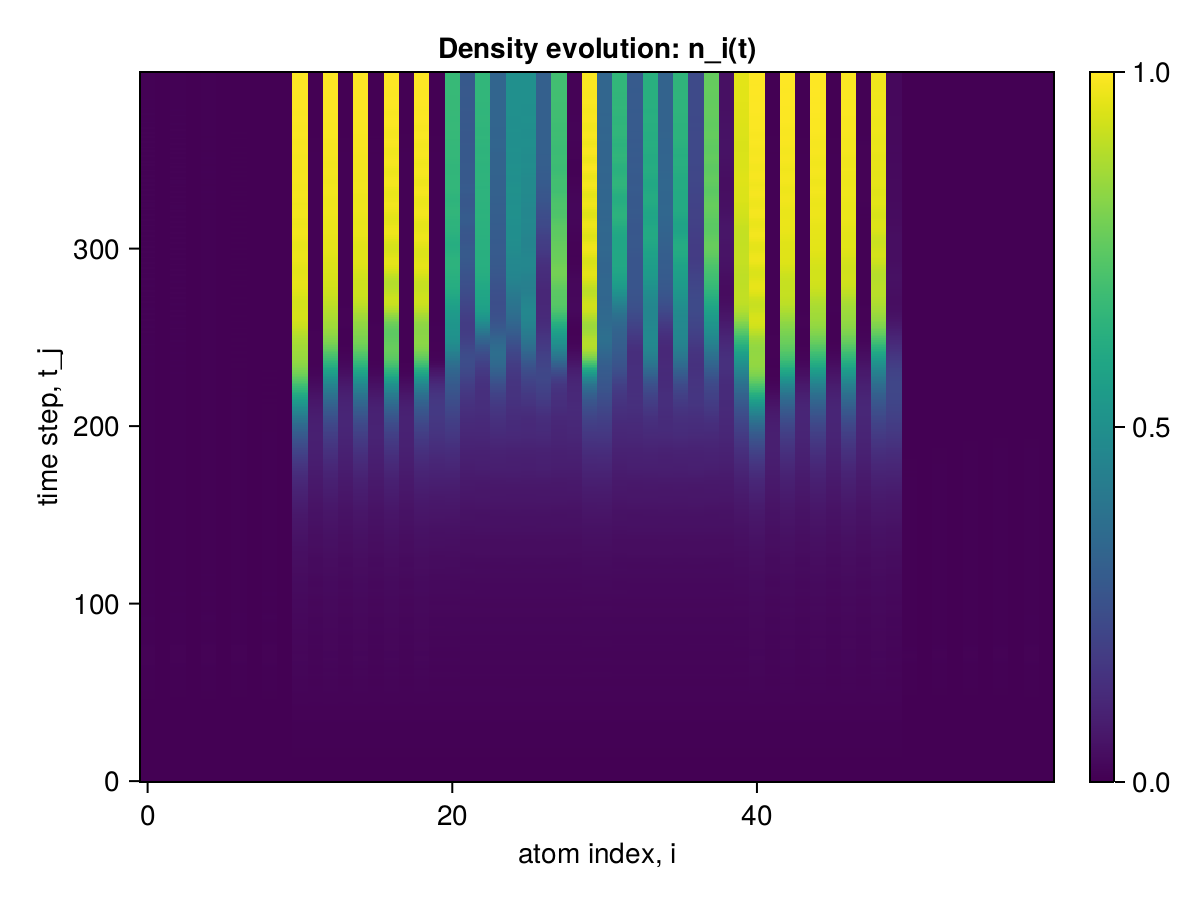

The data file committed next to this chart (first rows):
x1, x2, x3, x4, x5, x6, x7, x8, x9, x10, x11, x12, x13, x14, x15, x16, x17, x18, x19, x20, x21, x22, x23, x24
0.0, 0.0, 0.0, 0.0, 0.0, 0.0, 0.0, 0.0, 0.0, 0.0, 0.0, 0.0, 0.0, 0.0, 0.0, 0.0, 0.0, 0.0, 0.0, 0.0, 0.0, 0.0, 0.0, 0.0
3.681893603890707e-7, 3.681897395302336e-7, 3.6818928006443485e-7, 3.6818973925267784e-7, 3.6818928017545716e-7, 3.6818973947472244e-7, 3.6818928039750176e-7, 3.6818973958574475e-7, 3.681892806750575e-7, 3.681898199103806e-7, 2.1267348337961067e-6, 2.1267299836758013e-6, 2.126732173035606e-6, 2.126729979845532e-6, 2.126732172702539e-6, 2.126729979845532e-6, 2.126732172702539e-6, 2.1267299796234873e-6, 2.1267321762552527e-6, 2.1267326397178543e-6, 2.1267326362206518e-6, 2.1267299764038405e-6, 2.126729972462549e-6, 2.126729972462549e-6
8.026112557346643e-7, 8.026159089569163e-7, 8.026116280479556e-7, 8.02615930883821e-7, 8.026116280479556e-7, 8.02615930883821e-7, 8.026116280479556e-7, 8.02615930883821e-7, 8.02611606176562e-7, 8.026155591811523e-7, 1.662094956950133e-5, 1.6620575744086263e-5, 1.662075449393452e-5, 1.6620574744163896e-5, 1.6620754493823497e-5, 1.6620574743719807e-5, 1.6620754493823497e-5, 1.662057474394185e-5, 1.6620755492302575e-5, 1.6620769815345326e-5, 1.6620768960862176e-5, 1.6620574031511737e-5, 1.6620573031700392e-5, 1.662057303158937e-5
9.883319742054475e-7, 9.883309558533782e-7, 9.883333759175272e-7, 9.883309738389912e-7, 9.883333756954826e-7, 9.883309736169466e-7, 9.88333375473438e-7, 9.88330973394902e-7, 9.883333566551578e-7, 9.88329573070601e-7, 5.360245742941361e-5, 5.359656699183146e-5, 5.359940714311229e-5, 5.359653167746892e-5, 5.359940714455558e-5, 5.359653167769096e-5, 5.3599407144888644e-5, 5.359653167602563e-5, 5.3599442408402975e-5, 5.359958175521484e-5, 5.3599548416216614e-5, 5.359650020470008e-5, 5.3596464893612694e-5, 5.359646489133674e-5
2.715792565055608e-6, 2.7157902663943467e-6, 2.7157942379951727e-6, 2.715790285157116e-6, 2.7157942382172173e-6, 2.7157902853791605e-6, 2.715794238439262e-6, 2.715790285601205e-6, 2.7157942198430263e-6, 2.715788631979521e-6, 0.000111, 0.000111, 0.000111, 0.000111, 0.000111, 0.000111, 0.000111, 0.000111, 0.000111, 0.000111, 0.000111, 0.000111, 0.000111, 0.000111
3.0437374925473826e-6, 3.0433315017508455e-6, 3.043775385624947e-6, 3.043332156449363e-6, 3.0437753854584138e-6, 3.043332156338341e-6, 3.0437753853473914e-6, 3.0433321566158966e-6, 3.043774730648874e-6, 3.0432942413338715e-6, 0.0001716, 0.0001715, 0.0001716, 0.0001715, 0.0001716, 0.0001715, 0.0001716, 0.0001715, 0.0001716, 0.0001716, 0.0001716, 0.0001715, 0.0001715, 0.0001715
4.316160458761598e-6, 4.316037471807643e-6, 4.31615866947066e-6, 4.316037203688783e-6, 4.316158669248615e-6, 4.316037203799805e-6, 4.316158669359638e-6, 4.316037204132872e-6, 4.316158936978898e-6, 4.316038956175827e-6, 0.0002134, 0.000213, 0.0002132, 0.000213, 0.0002132, 0.000213, 0.0002132, 0.000213, 0.0002132, 0.0002132, 0.0002132, 0.000213, 0.000213, 0.000213
6.918852712034518e-6, 6.9181159823572536e-6, 6.91891470772088e-6, 6.918117258780665e-6, 6.918914706111057e-6, 6.9181172590027096e-6, 6.918914706222079e-6, 6.918117260723555e-6, 6.918913449782682e-6, 6.918054371918281e-6, 0.0002267, 0.0002261, 0.0002264, 0.0002261, 0.0002264, 0.0002261, 0.0002264, 0.0002261, 0.0002264, 0.0002265, 0.0002264, 0.0002261, 0.0002261, 0.0002261
6.920226014894837e-6, 6.918531262833927e-6, 6.920363740059443e-6, 6.918533713873298e-6, 6.920363737172863e-6, 6.918533713984321e-6, 6.9203637372838855e-6, 6.918533717148456e-6, 6.9203613576318546e-6, 6.918393468058337e-6, 0.0002266, 0.0002259, 0.0002262, 0.0002259, 0.0002262, 0.0002259, 0.0002262, 0.0002259, 0.0002263, 0.0002263, 0.0002263, 0.0002259, 0.0002259, 0.0002259
1.0198198380773071e-5, 1.0198938356964504e-5, 1.0198119162474484e-5, 1.0198936899685762e-5, 1.0198119160975683e-5, 1.0198936899463718e-5, 1.0198119160753638e-5, 1.019893690057394e-5, 1.019812064601e-5, 1.0199015653300503e-5, 0.0002475, 0.0002469, 0.0002472, 0.0002469, 0.0002472, 0.0002469, 0.0002472, 0.0002469, 0.0002472, 0.0002472, 0.0002472, 0.0002469, 0.0002469, 0.0002469
1.2424435743063622e-5, 1.2421525386718812e-5, 1.2424789656351187e-5, 1.2421533888973268e-5, 1.2424789650411494e-5, 1.2421533889195313e-5, 1.2424789650467005e-5, 1.2421533895745629e-5, 1.2424781303255195e-5, 1.2421176060095629e-5, 0.0003227, 0.0003224, 0.0003225, 0.0003224, 0.0003225, 0.0003224, 0.0003225, 0.0003224, 0.0003226, 0.0003226, 0.0003226, 0.0003224, 0.0003224, 0.0003224
1.306607816203842e-5, 1.3063662692991418e-5, 1.3066285279139667e-5, 1.306366487646704e-5, 1.3066285231733143e-5, 1.3063664878465442e-5, 1.3066286587648523e-5, 1.3063664877244197e-5, 1.3066283099882892e-5, 1.3063458454642962e-5, 0.0004603, 0.0004601, 0.0004601, 0.0004598, 0.0004602, 0.0004601, 0.00046, 0.0004601, 0.0004602, 0.0004601, 0.0004601, 0.0004599, 0.0004599, 0.0004599
1.8244721502858052e-5, 1.824350704465738e-5, 1.8244806458400653e-5, 1.8243508450532797e-5, 1.824480743173318e-5, 1.8243508237369976e-5, 1.8244805614131554e-5, 1.824350822843268e-5, 1.8244804940559245e-5, 1.824342522471767e-5, 0.0006321, 0.0006312, 0.0006316, 0.0006305, 0.0006315, 0.0006311, 0.000631, 0.0006311, 0.0006317, 0.0006317, 0.0006317, 0.0006309, 0.0006309, 0.0006309
1.9156635898243124e-5, 1.9142954341910823e-5, 1.915790672074591e-5, 1.9142978128383614e-5, 1.915790818907137e-5, 1.914297751870464e-5, 1.9157895512100787e-5, 1.9142977795760796e-5, 1.915788464945667e-5, 1.9141692760571427e-5, 0.0007863, 0.0007841, 0.0007855, 0.000783, 0.0007849, 0.0007842, 0.0007843, 0.0007841, 0.0007856, 0.0007854, 0.000785, 0.0007836, 0.0007832, 0.0007831
2.2044794873443685e-5, 2.2040664344191718e-5, 2.204480357342886e-5, 2.2040656740329734e-5, 2.2044788829667095e-5, 2.2040656047495055e-5, 2.2044785877139983e-5, 2.2040656678101733e-5, 2.2044816703259418e-5, 2.2040649952148605e-5, 0.0008788, 0.0008758, 0.0008774, 0.0008743, 0.0008766, 0.0008749, 0.0008763, 0.0008758, 0.0008773, 0.0008771, 0.0008763, 0.0008745, 0.0008729, 0.0008729
2.7678961254162804e-5, 2.7666744351506622e-5, 2.7680005671215646e-5, 2.766676686094538e-5, 2.7679980656059033e-5, 2.7666766350575855e-5, 2.7679983251704954e-5, 2.7666766506784235e-5, 2.7679968823746126e-5, 2.7665686728961525e-5, 0.0009032, 0.0008995, 0.0009014, 0.0008987, 0.000901, 0.0008996, 0.000901, 0.0008994, 0.0009013, 0.0009018, 0.0009012, 0.000899, 0.0008962, 0.0008977
2.7695066640076593e-5, 2.767066972986232e-5, 2.769710965327965e-5, 2.7670705818161334e-5, 2.7697131690540555e-5, 2.7670706333304818e-5, 2.7697121488978738e-5, 2.7670706090276997e-5, 2.7697092404133095e-5, 2.7668617799236905e-5, 0.0009026, 0.0008995, 0.0009007, 0.0008999, 0.0009005, 0.0008989, 0.0009008, 0.0008992, 0.0009001, 0.000901, 0.0009008, 0.000899, 0.0008967, 0.0008982
3.379735581887644e-5, 3.380091698013121e-5, 3.379668091524346e-5, 3.3800898729396955e-5, 3.379664747449329e-5, 3.380089855831159e-5, 3.379666712466367e-5, 3.3800897983937706e-5, 3.3796653275908195e-5, 3.380157869953271e-5, 0.0009452, 0.0009424, 0.0009436, 0.0009446, 0.0009437, 0.0009436, 0.0009442, 0.000942, 0.0009432, 0.0009446, 0.0009451, 0.0009433, 0.0009414, 0.0009439
3.7923811613882474e-5, 3.789135873005778e-5, 3.7927340762689e-5, 3.7891440606174775e-5, 3.792737225516429e-5, 3.789144213439677e-5, 3.79273824736015e-5, 3.789144158522495e-5, 3.792726638807142e-5, 3.788784692881908e-5, 0.001086, 0.001084, 0.001085, 0.001086, 0.001085, 0.001085, 0.001085, 0.001084, 0.001084, 0.001085, 0.001086, 0.001085, 0.001086, 0.001086
3.896115389989685e-5, 3.893572846919158e-5, 3.896306163392316e-5, 3.893574632818364e-5, 3.896304890477209e-5, 3.8935745332646654e-5, 3.8963044439399575e-5, 3.893574521335319e-5, 3.896301711625583e-5, 3.89338422095431e-5, 0.001327, 0.001323, 0.001325, 0.001325, 0.001325, 0.001325, 0.001325, 0.001323, 0.001325, 0.001326, 0.001327, 0.001325, 0.001326, 0.001327
4.7568979330614436e-5, 4.755927646887814e-5, 4.7569498284993905e-5, 4.755928360661299e-5, 4.756951295448175e-5, 4.7559283911147165e-5, 4.756953256496166e-5, 4.755928509625473e-5, 4.756952074769227e-5, 4.755875580930713e-5, 0.001612, 0.001605, 0.001608, 0.001604, 0.001607, 0.001605, 0.001607, 0.001605, 0.001608, 0.001608, 0.001608, 0.001605, 0.001607, 0.001606
4.917883362975939e-5, 4.9091771159248676e-5, 4.91867860916706e-5, 4.9091917301624655e-5, 4.9186694741243375e-5, 4.9091912853904685e-5, 4.9186671888412636e-5, 4.9091914821774996e-5, 4.9186591894567755e-5, 4.908376976137108e-5, 0.001851, 0.001839, 0.001845, 0.001837, 0.001844, 0.001841, 0.001844, 0.001839, 0.001846, 0.001847, 0.001846, 0.001839, 0.001838, 0.001839
5.3556039144808665e-5, 5.353157716397883e-5, 5.35560433399529e-5, 5.3531533860784464e-5, 5.355614855140356e-5, 5.353153502113406e-5, 5.355612275320665e-5, 5.3531536624795706e-5, 5.3556238207963514e-5, 5.353142438374592e-5, 0.001986, 0.00197, 0.001977, 0.001967, 0.001975, 0.001967, 0.001974, 0.001969, 0.001976, 0.001977, 0.001975, 0.001966, 0.001966, 0.001965
6.2290517128194e-5, 6.222966857688528e-5, 6.229558687309567e-5, 6.222976841391281e-5, 6.22952630520146e-5, 6.22297570793684e-5, 6.229526207146563e-5, 6.222975921188478e-5, 6.229522359735284e-5, 6.222429024416165e-5, 0.002014, 0.001995, 0.002004, 0.001995, 0.002003, 0.001997, 0.002002, 0.001994, 0.002004, 0.002007, 0.002003, 0.001993, 0.001987, 0.001991
6.236554255967253e-5, 6.224496706341842e-5, 6.237544110010429e-5, 6.224513821573296e-5, 6.23756283721355e-5, 6.22451436857463e-5, 6.237558378474617e-5, 6.224514399461034e-5, 6.237547820447942e-5, 6.223475595595884e-5, 0.002014, 0.001998, 0.002005, 0.001999, 0.002002, 0.001995, 0.002002, 0.001997, 0.002002, 0.002006, 0.002001, 0.001994, 0.001991, 0.001993
7.114950749398385e-5, 7.115752395775443e-5, 7.114677744701758e-5, 7.115743237273708e-5, 7.114645252787044e-5, 7.115742176205808e-5, 7.114648290529324e-5, 7.115741979574208e-5, 7.114650052625349e-5, 7.116013442209912e-5, 0.002084, 0.00207, 0.002078, 0.002076, 0.002076, 0.002074, 0.002077, 0.002069, 0.002076, 0.002081, 0.002077, 0.00207, 0.002064, 0.002071
7.744335474424435e-5, 7.719714729376159e-5, 7.745431126876534e-5, 7.719397448230358e-5, 7.745427981942221e-5, 7.719398417438406e-5, 7.735043723750001e-5, 7.719398427402657e-5, 7.745388435720368e-5, 7.717877797430717e-5, 0.002301, 0.002291, 0.002295, 0.002294, 0.002293, 0.002289, 0.002294, 0.002291, 0.002293, 0.002296, 0.002294, 0.00229, 0.00229, 0.002292
7.918865184669555e-5, 7.859464106096947e-5, 7.871530333042331e-5, 7.859058754344783e-5, 7.91478200260487e-5, 7.859053363662438e-5, 7.883243375472748e-5, 7.859055123932146e-5, 7.915082734255563e-5, 7.858249085329616e-5, 0.002648, 0.002632, 0.002641, 0.002636, 0.00264, 0.002638, 0.002641, 0.002632, 0.002641, 0.002643, 0.002645, 0.002636, 0.002633, 0.002638
9.312533316307992e-5, 9.065299083627076e-5, 9.099663048167672e-5, 9.064093155669584e-5, 9.297734208757458e-5, 9.064119322826913e-5, 9.084041372176e-5, 9.064100006650477e-5, 9.298211022212843e-5, 9.063946774645615e-5, 0.003042, 0.003017, 0.003029, 0.003015, 0.003026, 0.003013, 0.003026, 0.003017, 0.003028, 0.003026, 0.003031, 0.003017, 0.003019, 0.003016
9.855542467751555e-5, 9.28758976248556e-5, 9.362485241171115e-5, 9.287172622118867e-5, 9.834652813173195e-5, 9.287152719095193e-5, 9.41152658475164e-5, 9.28715365833277e-5, 9.835510840627837e-5, 9.28429870924452e-5, 0.003355, 0.003311, 0.003332, 0.00331, 0.003333, 0.003315, 0.003329, 0.00331, 0.003335, 0.003336, 0.003335, 0.003309, 0.003303, 0.003309
0.0001086, 9.877998106072594e-5, 0.0001024, 9.877018723508657e-5, 0.0001083, 9.87700799985336e-5, 0.0001021, 9.87704072103468e-5, 0.0001083, 9.876946065545678e-5, 0.00352, 0.003461, 0.003485, 0.003455, 0.003485, 0.003453, 0.003481, 0.003459, 0.003488, 0.003485, 0.003481, 0.003454, 0.003452, 0.003448
0.000127, 0.0001106, 0.000118, 0.0001106, 0.0001265, 0.0001106, 0.0001183, 0.0001106, 0.0001265, 0.0001106, 0.003548, 0.003475, 0.003503, 0.003471, 0.003513, 0.003479, 0.003502, 0.003469, 0.003515, 0.003513, 0.003498, 0.003469, 0.003455, 0.003465
0.0001347, 0.0001106, 0.0001232, 0.0001106, 0.0001341, 0.0001106, 0.0001234, 0.0001106, 0.0001341, 0.0001106, 0.003559, 0.003486, 0.003512, 0.00348, 0.003522, 0.00348, 0.003512, 0.00348, 0.003523, 0.003512, 0.003499, 0.003481, 0.003475, 0.003473
0.0001558, 0.0001223, 0.0001426, 0.0001222, 0.0001548, 0.0001222, 0.0001423, 0.0001222, 0.0001549, 0.0001223, 0.00368, 0.003605, 0.003637, 0.003605, 0.003655, 0.003614, 0.003639, 0.003598, 0.003655, 0.003634, 0.003621, 0.003605, 0.003594, 0.003604
0.0001763, 0.0001303, 0.0001594, 0.0001303, 0.0001751, 0.0001303, 0.00016, 0.0001303, 0.0001751, 0.0001303, 0.003999, 0.003924, 0.003962, 0.003922, 0.003976, 0.003918, 0.003962, 0.003921, 0.003976, 0.003936, 0.003936, 0.003925, 0.003925, 0.003921
0.0001924, 0.000132, 0.0001734, 0.000132, 0.000191, 0.000132, 0.0001733, 0.000132, 0.000191, 0.000132, 0.004474, 0.004374, 0.004436, 0.004377, 0.004452, 0.004381, 0.004433, 0.00437, 0.004454, 0.004398, 0.0044, 0.004374, 0.004365, 0.004376
0.0002269, 0.0001475, 0.0002048, 0.0001475, 0.000225, 0.0001475, 0.0002049, 0.0001475, 0.000225, 0.0001475, 0.004983, 0.004846, 0.00493, 0.004841, 0.004943, 0.004834, 0.004925, 0.004844, 0.004946, 0.004871, 0.004879, 0.004842, 0.004841, 0.004835
0.0002535, 0.0001505, 0.000227, 0.0001505, 0.0002511, 0.0001505, 0.0002276, 0.0001505, 0.000251, 0.0001504, 0.005364, 0.005161, 0.005286, 0.005157, 0.005305, 0.005166, 0.005281, 0.005156, 0.00531, 0.005221, 0.005218, 0.005154, 0.005139, 0.005151
0.0002878, 0.0001578, 0.0002587, 0.0001577, 0.0002847, 0.0001577, 0.0002583, 0.0001577, 0.0002845, 0.0001577, 0.005553, 0.005292, 0.005445, 0.00528, 0.005467, 0.00528, 0.005443, 0.005287, 0.005472, 0.005361, 0.005354, 0.005281, 0.005279, 0.005269
0.0003352, 0.0001728, 0.0003013, 0.0001727, 0.0003312, 0.0001727, 0.0003016, 0.0001727, 0.0003309, 0.0001727, 0.005589, 0.005275, 0.005464, 0.005268, 0.005496, 0.005283, 0.005465, 0.005266, 0.005501, 0.005366, 0.005346, 0.005266, 0.005253, 0.005265
0.0003708, 0.0001729, 0.0003327, 0.0001728, 0.0003659, 0.0001728, 0.0003327, 0.0001728, 0.0003655, 0.0001727, 0.005638, 0.005308, 0.005514, 0.005299, 0.00555, 0.0053, 0.005517, 0.0053, 0.005553, 0.005379, 0.005363, 0.005302, 0.005301, 0.005297
0.000425, 0.0001874, 0.0003838, 0.0001871, 0.0004188, 0.000187, 0.0003829, 0.0001871, 0.0004183, 0.0001871, 0.005855, 0.005509, 0.005752, 0.005512, 0.005791, 0.005522, 0.005753, 0.005502, 0.005793, 0.005572, 0.005559, 0.005509, 0.0055, 0.005516
0.0004817, 0.0001977, 0.0004356, 0.0001973, 0.0004749, 0.0001972, 0.0004355, 0.0001972, 0.0004744, 0.0001971, 0.006321, 0.005964, 0.006233, 0.005962, 0.006271, 0.005952, 0.006233, 0.005959, 0.006272, 0.005996, 0.005999, 0.005966, 0.005967, 0.005961
0.0005367, 0.0002001, 0.0004871, 0.0001992, 0.0005285, 0.0001992, 0.0004857, 0.0001993, 0.0005279, 0.0001991, 0.006952, 0.006522, 0.006865, 0.006529, 0.006901, 0.006532, 0.006858, 0.006519, 0.006905, 0.006571, 0.006578, 0.006523, 0.006513, 0.006523
0.0006194, 0.0002191, 0.0005653, 0.000218, 0.0006097, 0.000218, 0.0005634, 0.000218, 0.000609, 0.000218, 0.007584, 0.007045, 0.007458, 0.007035, 0.007494, 0.007025, 0.007452, 0.007039, 0.007501, 0.007111, 0.007121, 0.007039, 0.007035, 0.007024
0.0006982, 0.0002229, 0.0006372, 0.0002221, 0.0006867, 0.0002221, 0.0006357, 0.0002221, 0.0006855, 0.0002217, 0.008031, 0.00732, 0.007851, 0.007315, 0.007892, 0.007326, 0.007842, 0.007312, 0.007902, 0.00745, 0.007445, 0.007307, 0.007292, 0.0073
0.0007898, 0.0002315, 0.0007235, 0.000231, 0.0007755, 0.0002311, 0.0007205, 0.0002311, 0.0007739, 0.0002306, 0.008248, 0.00739, 0.008008, 0.007369, 0.00806, 0.007369, 0.008006, 0.007377, 0.008068, 0.007547, 0.007534, 0.007373, 0.007366, 0.007359
0.0009012, 0.0002491, 0.0008272, 0.0002501, 0.0008838, 0.0002503, 0.0008244, 0.0002502, 0.000882, 0.0002491, 0.008323, 0.007338, 0.008065, 0.007333, 0.008126, 0.007351, 0.008062, 0.007327, 0.008132, 0.00752, 0.007497, 0.007326, 0.007314, 0.007327
0.001002, 0.0002499, 0.0009201, 0.0002509, 0.0009809, 0.000251, 0.0009167, 0.000251, 0.0009783, 0.0002506, 0.008471, 0.007442, 0.008228, 0.00743, 0.008298, 0.007427, 0.008231, 0.00743, 0.008297, 0.007582, 0.007567, 0.00744, 0.007438, 0.007436
0.001129, 0.0002685, 0.001039, 0.0002678, 0.001103, 0.0002681, 0.001035, 0.0002678, 0.0011, 0.0002687, 0.008861, 0.007783, 0.008669, 0.007789, 0.008739, 0.0078, 0.008665, 0.007778, 0.008737, 0.007888, 0.007885, 0.007789, 0.007788, 0.007796
0.001265, 0.0002824, 0.001167, 0.0002805, 0.001236, 0.0002806, 0.001162, 0.0002808, 0.001232, 0.0002815, 0.009541, 0.008402, 0.009371, 0.008396, 0.009443, 0.008381, 0.009369, 0.008394, 0.00944, 0.008467, 0.008478, 0.008414, 0.008411, 0.008406
0.001378, 0.0002614, 0.00127, 0.0002575, 0.001344, 0.0002576, 0.001265, 0.0002569, 0.001338, 0.0002587, 0.01029, 0.008958, 0.01011, 0.008961, 0.01017, 0.008967, 0.01009, 0.008955, 0.01018, 0.009056, 0.009073, 0.008962, 0.008956, 0.008956
0.001535, 0.0002684, 0.001419, 0.000266, 0.001496, 0.0002659, 0.001412, 0.000264, 0.001489, 0.0002642, 0.01081, 0.009231, 0.01055, 0.00921, 0.01062, 0.009198, 0.01054, 0.009214, 0.01063, 0.009383, 0.009393, 0.009225, 0.00921, 0.009202
0.001698, 0.0002675, 0.00157, 0.0002677, 0.001652, 0.0002672, 0.001563, 0.000266, 0.001644, 0.0002624, 0.01094, 0.009048, 0.01059, 0.009032, 0.01067, 0.009047, 0.01057, 0.009035, 0.01068, 0.009289, 0.009286, 0.009029, 0.009015, 0.009015
0.001845, 0.0002463, 0.001708, 0.0002486, 0.001793, 0.0002484, 0.001698, 0.0002479, 0.001784, 0.0002425, 0.01079, 0.008667, 0.01037, 0.00864, 0.01046, 0.00864, 0.01036, 0.008644, 0.01046, 0.00894, 0.008925, 0.008654, 0.00864, 0.008637
0.002033, 0.0002594, 0.001884, 0.0002645, 0.001973, 0.0002642, 0.001873, 0.0002643, 0.001963, 0.000257, 0.0106, 0.008341, 0.0102, 0.008333, 0.01029, 0.008352, 0.01019, 0.008334, 0.01029, 0.008599, 0.008585, 0.008339, 0.008338, 0.008341
0.002194, 0.0002444, 0.002034, 0.0002483, 0.002127, 0.0002482, 0.002022, 0.0002496, 0.002115, 0.0002441, 0.01068, 0.008408, 0.01034, 0.008404, 0.01045, 0.008399, 0.01034, 0.008399, 0.01044, 0.00858, 0.008577, 0.008432, 0.008433, 0.008432
0.002371, 0.0002394, 0.002202, 0.000241, 0.002298, 0.0002415, 0.002188, 0.0002422, 0.002285, 0.000241, 0.01115, 0.008846, 0.01091, 0.008857, 0.01101, 0.008866, 0.0109, 0.008853, 0.011, 0.008942, 0.008956, 0.00888, 0.00889, 0.008888
0.002581, 0.0002523, 0.002401, 0.0002509, 0.002503, 0.0002509, 0.002387, 0.0002514, 0.002487, 0.000252, 0.01193, 0.009521, 0.01171, 0.009519, 0.01182, 0.009502, 0.0117, 0.009512, 0.0118, 0.009573, 0.009599, 0.009557, 0.009553, 0.009547
0.00277, 0.0002331, 0.002583, 0.0002276, 0.002689, 0.0002281, 0.002566, 0.0002278, 0.002671, 0.0002309, 0.01273, 0.01004, 0.01248, 0.01004, 0.01258, 0.01004, 0.01246, 0.01004, 0.01258, 0.01016, 0.01018, 0.01006, 0.01005, 0.01004
... 340 more rows
